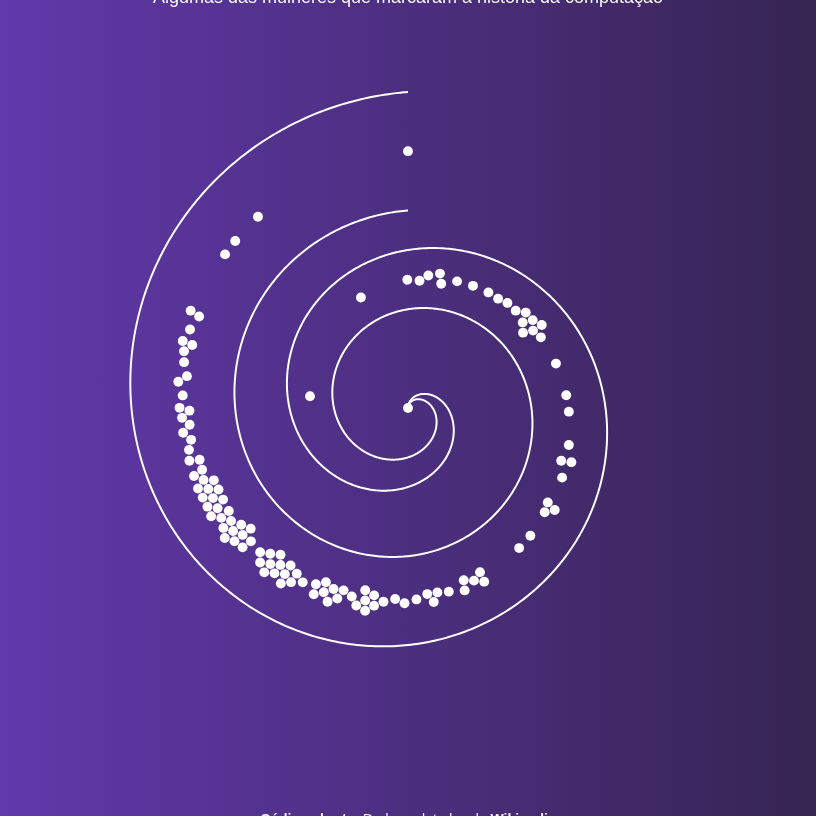
D3 v4 page, settled after 480 driven frames (8 s of simulated time); the page loaded 1 data file(s).


    var
      width = 800,
      height = 800,
      start = 0,
      end = 4,
      numSpirals = 1,
      distanceBetweenSpirals = 120,
      circleRadius = 5,
      collisionRadius = circleRadius + 0.2,
      margin = { top: 100, bottom: 50, left: 5, right: 5 },
      color = "#FFFFFF",
      colorB = "#9c28b1";
    var
      viewBox = {
        width: width + margin.right + margin.left,
        height: height + margin.left + margin.right
      }
    var timeFormat = d3.timeFormat("%Y");

    var theta = function(r) {
      return numSpirals * Math.PI * r;
    };

    var r = d3.min([width, height]) / 4;

    var radius  = d3.scaleLinear().domain([start, end]).range([0, r]);
    var radius2 = d3.scaleLinear().domain([start, end]).range([0, r+distanceBetweenSpirals]);
    var radiusR = d3.scaleLinear().domain([start, end]).range([0, r+(distanceBetweenSpirals/2)]);

    var svg = d3.select("#chart").append("svg")
      .attr("viewBox", "0 0 "+viewBox.width+" "+viewBox.height)
      .attr("width", "100%");
    var g = svg.append("g")
      .attr("transform", "translate(" + (viewBox.width * 0.5) + "," + (viewBox.height * 0.5) + ")")
    var g2 = svg.append("g")
      .attr("transform", "translate(" + (viewBox.width * 0.5) + "," + (viewBox.height * 0.5) + ")")

    var points = d3.range(start, end + 0.001, (end - start) / 1000);

    var spiral  = d3.radialLine().curve(d3.curveCardinal).angle(theta).radius(radius);
    var spiral2 = d3.radialLine().curve(d3.curveCardinal).angle(theta).radius(radius2);
    var spiralR = d3.radialLine().curve(d3.curveCardinal).angle(theta).radius(radiusR);

    var path = g.append("path")
      .datum(points)
      .attr("id", "spiral")
      .attr("d", spiral)
      .style("fill", "none")
      .style("stroke", color)
      .style("stroke-width", "2");

    var path2 = g.append("path")
      .datum(points)
      .attr("id", "spiral")
      .attr("d", spiral2)
      .style("fill", "none")
      .style("stroke", color)
      .style("stroke-width", "2");

    var pathR = g.append("path")
      .datum(points)
      .attr("id", "spiral")
      .attr("d", spiralR)
      .style("fill", "none")
      .style("stroke", "none")
      .style("opacity", "0");

    var spiralLength = pathR.node().getTotalLength(),
        N = 365,
        barWidth = (spiralLength / N) - 1;

    d3.csv('data.csv', function(d) {
      return {
        date: new Date(+d.ano, 0, 1),
        year: +d.ano,
        name: d.nome
      }
    }, function(data) {

      var min = d3.min(data, function(d) { return d.date; });
      var max = d3.max(data, function(d) { return d.date; });

      var timeScale = d3.scaleTime().domain([min, max]).range([0, spiralLength]);
      // var timeScale2 = d3.scaleTime().domain([min, max]).range([-width*0.5 + margin.right, width*0.5 - margin.left*2]);
      var simulation = d3.forceSimulation(data)
        .force("x", d3.forceX(function(d) { return pathR.node().getPointAtLength(timeScale(d.date)).x; }))
        .force("y", d3.forceY(function(d) { return pathR.node().getPointAtLength(timeScale(d.date)).y; }))
        .force("collide", d3.forceCollide(collisionRadius))
        .stop();
      for (var i = 0; i < data.length; ++i) simulation.tick();

      var circles = g.selectAll(".circle")
        .data(data)
        .enter()
        .append("circle")
        .attr("r", circleRadius)
        .attr("fill", colorB)
        .attr("stroke", "none")
        .attr("class", function(d) { return "circle ano-"+d.year; })
        .attr("cx", function(d) { return pathR.node().getPointAtLength(timeScale(d.date)).x; })
        .attr("cy", function(d) { return pathR.node().getPointAtLength(timeScale(d.date)).y; })
        .on('mouseover', function(d) {
          d3.select('.text')
            .text(d.name+", "+d.year)
            .attr('display', 'inline');
          d3.select(this).transition()
            .duration("200")
            .attr("fill", colorB)
            .attr("r", circleRadius*2);
        })
        .on('mouseout', function(d) {
          d3.select('.text').attr('display', 'none');
          d3.select(this).transition()
            .duration("200")
            .attr("fill", color)
            .attr("r", circleRadius);
        });

      circles
        // .transition()
        // .duration(1000)
        // .attr("cx", function(d) { return pathR.node().getPointAtLength(timeScale(d.date)).x; })
        // .attr("cy", function(d) { return pathR.node().getPointAtLength(timeScale(d.date)).y; })
        .transition()
          .duration(500).delay(function(d, i) { return i*20; })
          .attr("fill", color)
          .attr("cx", function(d) { return d.x; })
          .attr("cy", function(d) { return d.y; });

      g.append("text")
        .attr("stroke", "none")
        .attr("font-size", "32px")
        .attr("text-anchor", "middle")
        .attr("alignment-baseline", "hanging")
        .attr("class", "text")
        .attr("fill", color)
        .attr('x', 0)
        .attr('y', -viewBox.height*0.45);
    });
  

### data: data.csv
nome, ano
Ada Lovelace, 1890
Janet Abbate, 1906
Tülay Adalı, 1913
Dorit Aharonov, 1916
Anastasia Ailamaki, 1917
Susanne Albers, 1917
Frances E. Allen, 1918
Sarah Allen, 1918
Nancy M. Amato, 1919
Pat Fothergill, 1920
Dana Angluin, 1921
Annie Antón, 1922
Cecilia R. Aragon, 1922
Gillian Arnold, 1923
Chieko Asakawa, 1924
Winifred Asprey, 1924
Stella Atkins, 1924
Hagit Attiya, 1924
Terri Attwood, 1924
Donna Auguste, 1925
Chrisanthi Avgerou, 1925
Henriette Avram, 1927
Rebecca Bace, 1929
Jean Bacon, 1930
Ruzena Bajcsy, 1932
Brenda Baker, 1933
Valerie Barr, 1933
Jean Bartik, 1934
Evelyn Berezin, 1936
Bonnie Berger, 1936
Margaret Heafield Hamilton, 1936
Marsha Berger, 1938
Francine Berman, 1939
Danielle Bunten Berry, 1942
Orna Berry, 1942
Kim Binsted, 1942
Rachel Binx, 1943
Susan Elizabeth Black, 1943
Dorothea Blostein, 1944
Dorothy Blum, 1945
Cornelia Boldyreff, 1945
Gloria Gordon Bolotsky, 1945
Paula Bonta, 1946
Kathleen Booth, 1947
Anita Borg, 1947
Lorraine Borman, 1948
Maxine D. Brown, 1949
A. J. Bernheim Brush, 1949
Margaret K. Butler, 1949
Sheeri Cabral, 1949
Muffy Calder, 1949
Tracy Camp, 1949
Rosemary Candlin, 1950
Jennifer Tour Chayes, 1951
Lorinda Cherry, 1951
Mandy Chessell, 1951
Julia Chuzhoy, 1951
Judy Clapp, 1951
Lori A. Clarke, 1952
Joanne M. Cohoon, 1952
... 63 more rows